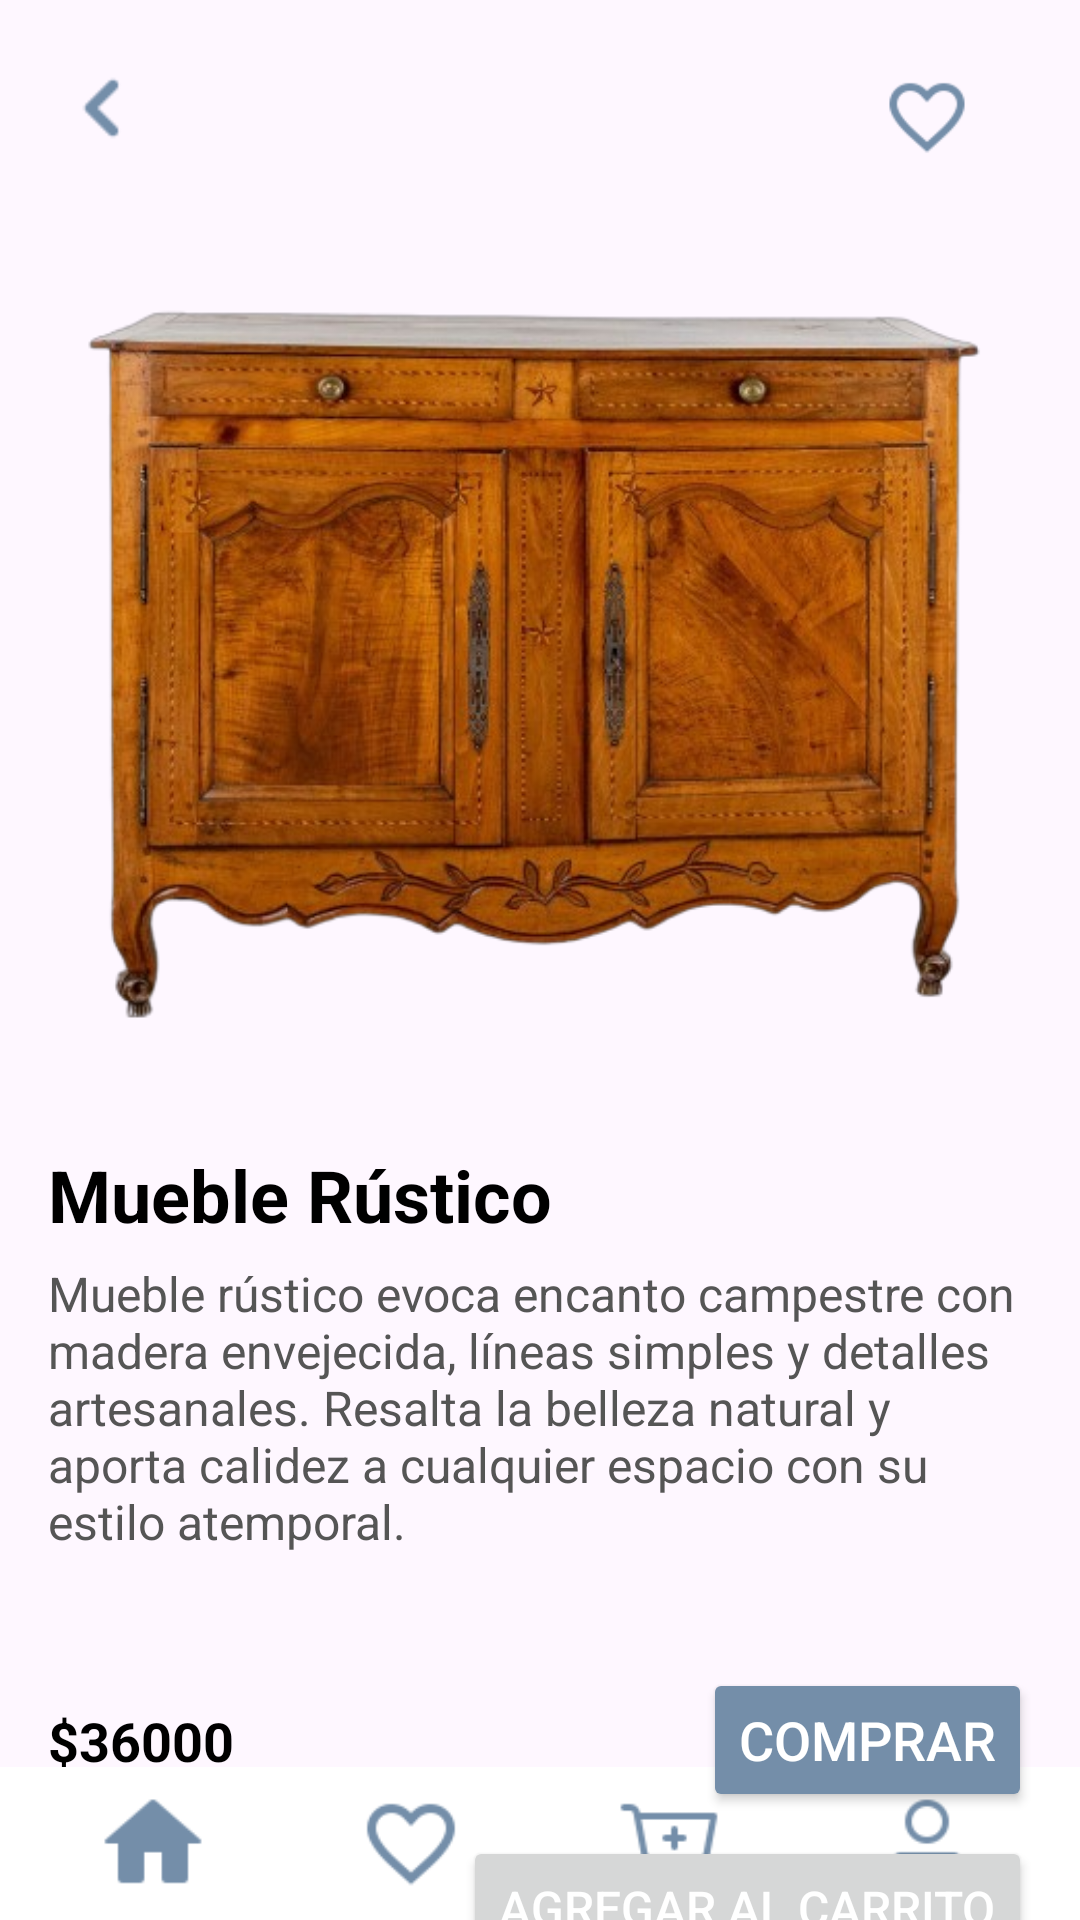

Write the Android layout XML for this screen, with the resource values it uses.
<!-- AndroidManifest.xml: application theme Theme.AllDesign -->
<!-- res/layout/activity_mueble_detail.xml -->
<?xml version="1.0" encoding="utf-8"?>
<androidx.constraintlayout.widget.ConstraintLayout
    xmlns:android="http://schemas.android.com/apk/res/android"
    xmlns:app="http://schemas.android.com/apk/res-auto"
    xmlns:tools="http://schemas.android.com/tools"
    android:layout_width="match_parent"
    android:layout_height="match_parent"
    tools:context=".SofaDetailActivity">

    
    <ImageView
        android:id="@+id/backIcon"
        android:layout_width="40dp"
        android:layout_height="40dp"
        android:src="@drawable/back"
        android:contentDescription="@string/back_icon"
        app:layout_constraintStart_toStartOf="parent"
        app:layout_constraintTop_toTopOf="parent"
        android:layout_marginStart="16dp"
        android:layout_marginTop="16dp"/>

    
    <ImageView
        android:id="@+id/heartIcon"
        android:layout_width="30dp"
        android:layout_height="30dp"
        android:layout_marginTop="24dp"
        android:layout_marginEnd="36dp"
        android:contentDescription="@string/heart_icon"
        android:src="@drawable/heart"
        app:layout_constraintEnd_toEndOf="parent"
        app:layout_constraintTop_toTopOf="parent" />


    
    <ImageView
        android:id="@+id/sofaImage"
        android:layout_width="0dp"
        android:layout_height="250dp"
        android:layout_marginStart="10dp"
        android:layout_marginTop="40dp"
        android:layout_marginEnd="16dp"
        android:contentDescription="@string/mueble"
        android:src="@drawable/mueble"
        app:layout_constraintEnd_toEndOf="parent"
        app:layout_constraintHorizontal_bias="1.0"
        app:layout_constraintStart_toStartOf="parent"
        app:layout_constraintTop_toBottomOf="@+id/backIcon" />

    
    <TextView
        android:id="@+id/sofaTitle"
        android:layout_width="0dp"
        android:layout_height="wrap_content"
        android:layout_marginStart="16dp"
        android:layout_marginTop="36dp"
        android:layout_marginEnd="16dp"
        android:text="@string/mueble"
        android:textColor="#000000"
        android:textSize="24sp"
        android:textStyle="bold"
        app:layout_constraintEnd_toEndOf="parent"
        app:layout_constraintHorizontal_bias="0.0"
        app:layout_constraintStart_toStartOf="parent"
        app:layout_constraintTop_toBottomOf="@+id/sofaImage" />

    
    <TextView
        android:id="@+id/sofaDescription"
        android:layout_width="0dp"
        android:layout_height="wrap_content"
        android:text="@string/descripci_nmueble"
        android:textSize="16sp"
        android:textColor="#555555"
        app:layout_constraintTop_toBottomOf="@+id/sofaTitle"
        app:layout_constraintStart_toStartOf="parent"
        app:layout_constraintEnd_toEndOf="parent"
        android:layout_marginTop="6dp"
        android:layout_marginStart="16dp"
        android:layout_marginEnd="16dp"
        android:layout_marginBottom="8dp"
        tools:ignore="VisualLintLongText" />

    
    <TextView
        android:id="@+id/sofaPrice"
        android:layout_width="0dp"
        android:layout_height="wrap_content"
        android:text="@string/value36000"
        android:textSize="18sp"
        android:textColor="#000000"
        android:textStyle="bold"
        app:layout_constraintTop_toBottomOf="@+id/sofaDescription"
        app:layout_constraintStart_toStartOf="parent"
        app:layout_constraintEnd_toStartOf="@+id/btnBuy"
        android:layout_marginTop="50dp"
        android:layout_marginStart="16dp"
        android:layout_marginEnd="8dp"/>

    
    <Button
        android:id="@+id/btnBuy"
        android:layout_width="wrap_content"
        android:layout_height="wrap_content"
        android:layout_marginTop="38dp"
        android:layout_marginEnd="16dp"
        android:backgroundTint="#748EA9"
        android:text="@string/comprar"
        android:textColor="#FFFFFF"
        android:textSize="18sp"
        app:layout_constraintEnd_toEndOf="parent"
        app:layout_constraintTop_toBottomOf="@+id/sofaDescription"
        tools:ignore="TextContrastCheck" />

    
    <Button
        android:id="@+id/btnAddToCart"
        android:layout_width="wrap_content"
        android:layout_height="wrap_content"
        android:layout_marginTop="8dp"
        android:layout_marginEnd="16dp"
        android:text="@string/agregar_al_carrito"
        android:textColor="#FFFFFF"
        android:textSize="16sp"
        app:layout_constraintEnd_toEndOf="parent"
        app:layout_constraintTop_toBottomOf="@+id/btnBuy"
        tools:ignore="TextContrastCheck" />


    
    <LinearLayout
        android:id="@+id/bottomNavigationBar"
        android:layout_width="0dp"
        android:layout_height="wrap_content"
        android:orientation="horizontal"
        android:background="#FFFFFF"
        android:padding="8dp"
        app:layout_constraintBottom_toBottomOf="parent"
        app:layout_constraintStart_toStartOf="parent"
        app:layout_constraintEnd_toEndOf="parent">

        
        <ImageView
            android:id="@+id/home"
            android:layout_width="0dp"
            android:layout_height="35dp"
            android:layout_weight="1"
            android:src="@drawable/home"
            android:contentDescription="@string/home"/>

        
        <ImageView
            android:id="@+id/heart"
            android:layout_width="0dp"
            android:layout_height="35dp"
            android:layout_weight="1"
            android:src="@drawable/heart"
            android:contentDescription="@string/heart"/>

        
        <ImageView
            android:id="@+id/cart"
            android:layout_width="0dp"
            android:layout_height="35dp"
            android:layout_weight="1"
            android:src="@drawable/carrito"
            android:contentDescription="@string/carrito"/>

        
        <ImageView
            android:layout_width="0dp"
            android:layout_height="35dp"
            android:layout_weight="1"
            android:src="@drawable/usuario"
            android:contentDescription="@string/usuario"/>

    </LinearLayout>

</androidx.constraintlayout.widget.ConstraintLayout>
<!-- resources referenced by this layout -->
<resources>
  <!-- drawable back: png bitmap (drawable, 288 bytes) -->
  <!-- drawable carrito: png bitmap (drawable, 777 bytes) -->
  <!-- drawable heart: png bitmap (drawable, 1120 bytes) -->
  <!-- drawable home: png bitmap (drawable, 567 bytes) -->
  <!-- drawable mueble: png bitmap (drawable, 265909 bytes) -->
  <!-- drawable usuario: png bitmap (drawable, 903 bytes) -->
  <string name="agregar_al_carrito">Agregar al Carrito</string>
  <string name="back_icon" />
  <string name="carrito">Carrito</string>
  <string name="comprar">Comprar</string>
  <string name="descripci_nmueble">Mueble rústico evoca encanto campestre con
          madera envejecida, líneas simples y detalles
          artesanales. Resalta la belleza natural y aporta
          calidez a cualquier espacio con su estilo atemporal.</string>
  <string name="heart">Corazón</string>
  <string name="heart_icon" />
  <string name="home">Inicio</string>
  <string name="mueble">Mueble Rústico</string>
  <string name="usuario">Usuario</string>
  <string name="value36000">$36000</string>
  <style name="Theme.AllDesign" parent="Base.Theme.AllDesign" />
  <style name="Base.Theme.AllDesign" parent="Theme.Material3.DayNight.NoActionBar">
          
          <item name="colorPrimary">#748EA9</item>
      </style>
</resources>
